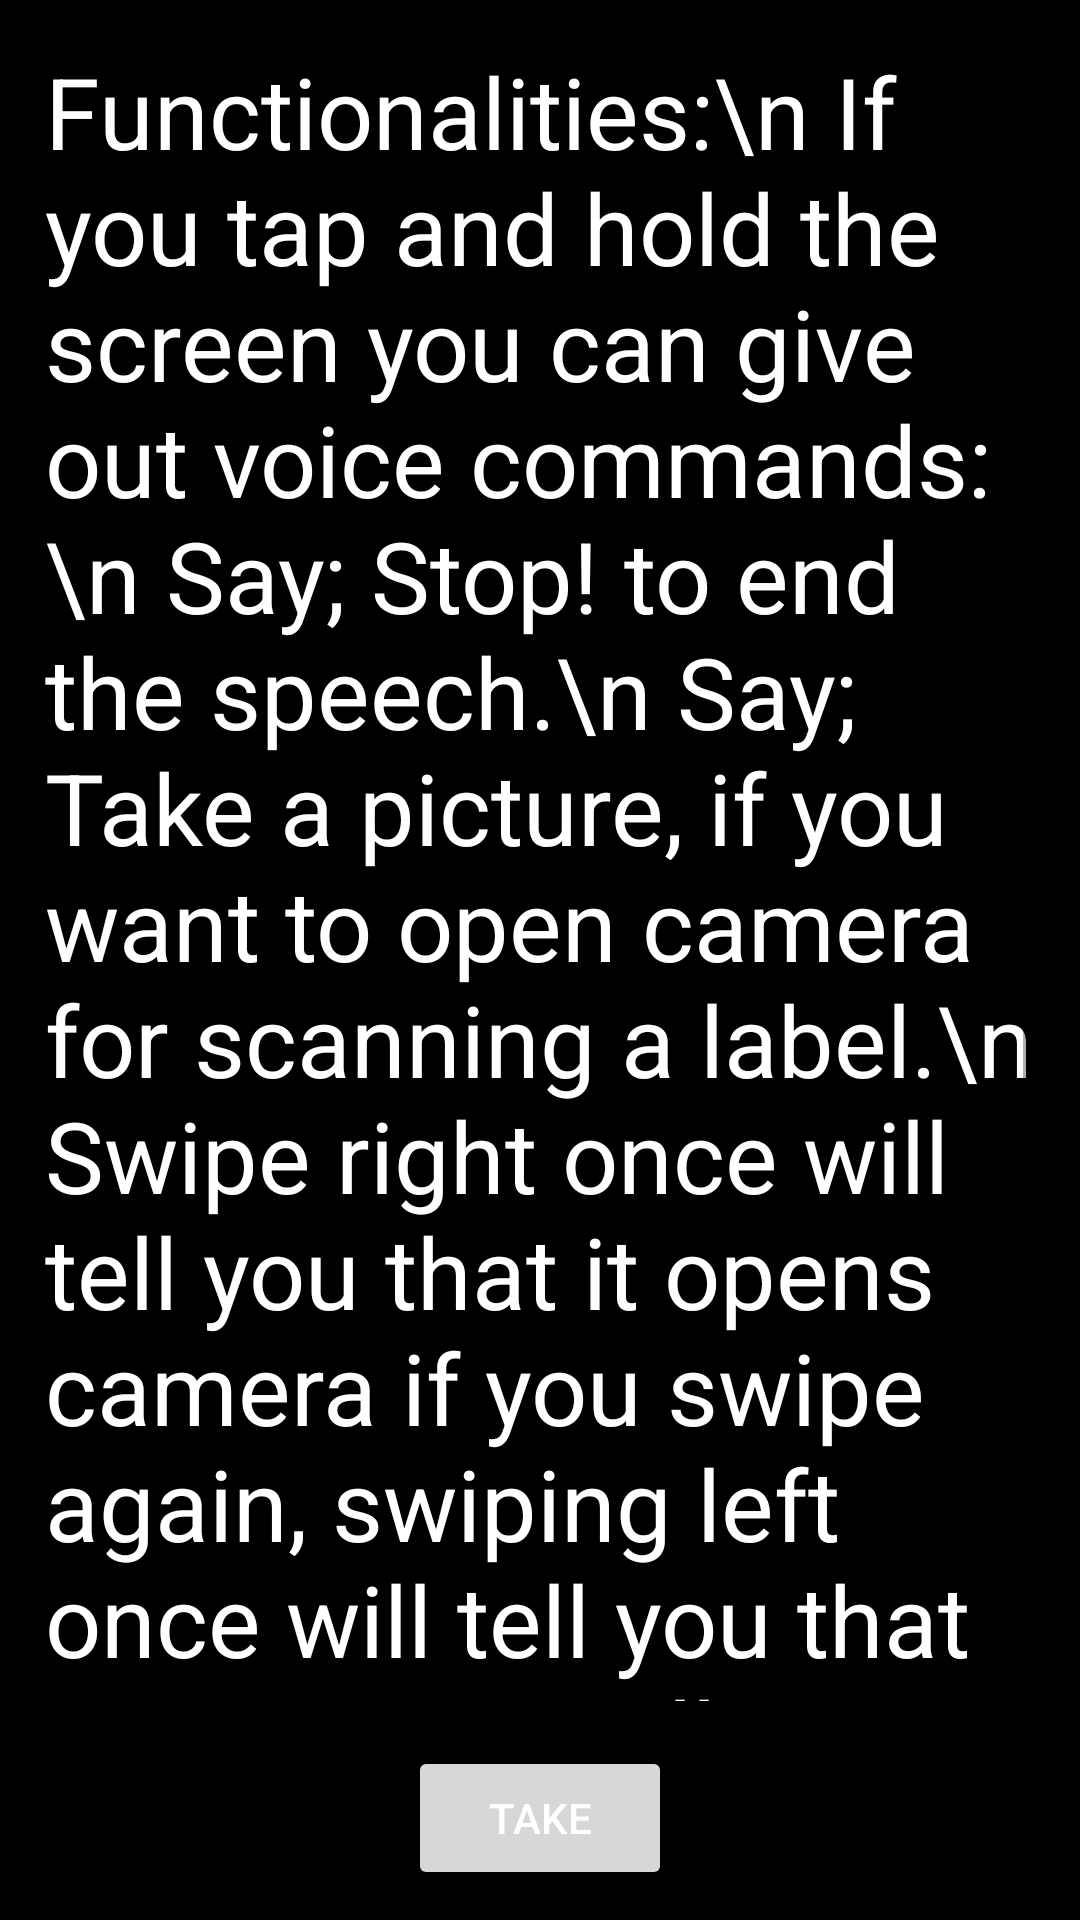

Android layout source for this screen:
<!-- AndroidManifest.xml: application theme HighContrastTheme.OCR -->
<!-- res/layout/activity_main.xml -->
<?xml version="1.0" encoding="utf-8"?>
<androidx.constraintlayout.widget.ConstraintLayout xmlns:android="http://schemas.android.com/apk/res/android"
    xmlns:app="http://schemas.android.com/apk/res-auto"
    xmlns:tools="http://schemas.android.com/tools"
    android:layout_width="match_parent"
    android:layout_height="match_parent"
    tools:context=".MainActivity">

    <androidx.camera.view.PreviewView
        android:id="@+id/prevView"
        android:layout_width="match_parent"
        android:layout_height="match_parent"
        android:visibility="gone" />

    <Button
        android:id="@+id/buttonShoot"
        android:layout_width="wrap_content"
        android:layout_height="wrap_content"
        android:layout_marginStart="0dp"
        android:layout_marginEnd="0dp"
        android:layout_marginBottom="10dp"
        android:text="Shoot"
        android:visibility="gone"
        app:layout_constraintBottom_toBottomOf="parent"
        app:layout_constraintEnd_toEndOf="parent"
        app:layout_constraintStart_toStartOf="parent" />

    <ImageView
        android:id="@+id/imgView"
        android:layout_width="wrap_content"
        android:layout_height="250dp"
        android:layout_marginTop="15dp"
        android:layout_marginBottom="15dp"
        android:contentDescription="reference"
        android:src="@drawable/ic_launcher_foreground"
        android:visibility="gone"
        app:layout_constraintBottom_toTopOf="@+id/textViewData"
        app:layout_constraintEnd_toEndOf="parent"
        app:layout_constraintStart_toStartOf="parent"
        app:layout_constraintTop_toTopOf="parent" />


    <TextView
        android:id="@+id/textViewData"
        android:layout_width="0dp"
        android:layout_height="0dp"
        android:layout_margin="15dp"
        android:scrollbars="vertical"
        android:text="Functionalities:\n
If you tap and hold the screen you can give out voice commands:\n
Say; Stop! to end the speech.\n
Say; Take a picture, if you want to open camera for scanning a label.\n
Swipe right once will tell you that it opens camera if you swipe again, swiping left once will tell you that it opens up gallery if you swipe again.\n
There are also a camera button.\n"
        android:textSize="33sp"
        app:layout_constraintBottom_toTopOf="@+id/buttonTake"
        app:layout_constraintEnd_toEndOf="parent"
        app:layout_constraintStart_toStartOf="parent"
        app:layout_constraintTop_toBottomOf="@+id/imgView" />

    <Button
        android:id="@+id/buttonTake"
        android:layout_width="wrap_content"
        android:layout_height="wrap_content"
        android:layout_marginStart="0dp"
        android:layout_marginEnd="0dp"
        android:layout_marginBottom="10dp"
        android:text="Take"
        app:layout_constraintBottom_toBottomOf="parent"
        app:layout_constraintEnd_toEndOf="parent"
        app:layout_constraintStart_toStartOf="parent" />

</androidx.constraintlayout.widget.ConstraintLayout>
<!-- resources referenced by this layout -->
<resources>
  <style name="HighContrastTheme.OCR" parent="Theme.MaterialComponents.DayNight.NoActionBar">
          
          <item name="colorPrimary">@color/yellow</item>
          <item name="colorPrimaryVariant">@color/yellow</item>
          <item name="colorOnPrimary">@color/black</item>
          
          <item name="colorSecondary">@color/yellow</item>
          <item name="colorSecondaryVariant">@color/yellow</item>
          <item name="colorOnSecondary">@color/black</item>
          <item name="android:colorBackground">@color/black</item>
          <item name="android:textColor">@color/white</item>
          
          <item name="android:statusBarColor" tools:targetApi="l">?attr/colorOnPrimary</item>
          
      </style>
  <color name="yellow">#FFFF00</color>
  <color name="black">#000000</color>
  <color name="white">#ffffff</color>
</resources>
